pico-8 play session: no input (idle), after a click and taps of 🅾, ❎, 🅾+❎, 🅾 in the second before t = 0

[t = 2 s] idle ~2s (no d-pad/buttons)
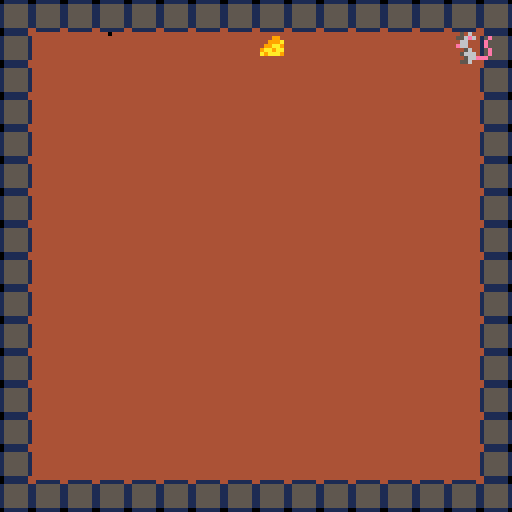
[t = 6 s] idle ~6s (no d-pad/buttons)
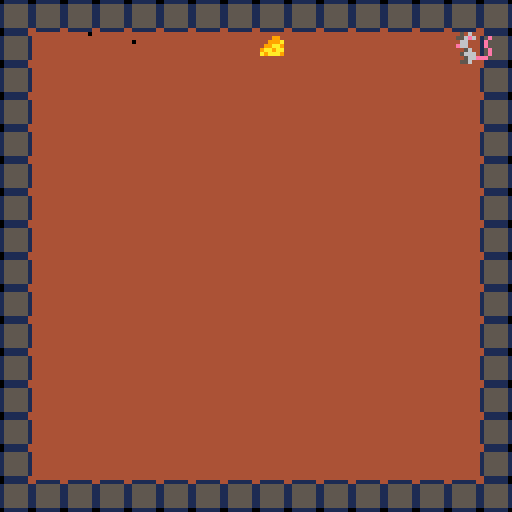

pico-8 cartridge
version 42
__lua__
-- ant simulator 2026
-- by cole cecil

debug = false
ants = {}
foods = {}
phrmns = {}
last_ant_entry = nil
ant_entry_interval = 5

function _init()
 add(foods, spawn_food())
end

function _update()
 if count(ants) == 0 or
   time() - last_ant_entry > 5
   then
  add(ants, spawn_ant())
  last_ant_entry = time()
 end
 
 for i, ant in ipairs(ants) do
  if ant_ready_to_exit(ant) then
   deli(ants, i)
  else
   ant_try_eating(ant)
   ant_excrete_phrmn(ant,
     phrmns)
   set_ant_dir(ant, foods)
   move_ant(ant)
  end
 end
 
 phrmns_evap(phrms)
end

function _draw()
	cls(4)
	
	palt(0, false)
 palt(7, true)
	map(0, 0, 0, 0, 16, 16)
 palt()

 if debug then
  local hole =
    get_ant_hole_pos()
  pset(hole.x - .5, hole.y - .5,
    7)
  draw_phrmns(phrmns)
  log_phrmns(phrmns)
 end

 for food in all(foods) do
  draw_food(food)
 end
 
 for ant in all(ants) do
  draw_ant(ant)
 end
 
 draw_mouse()
end
-->8
-- ants

ant_speed = .05
ant_time_limit = 120
ant_dir_change_time = 1
ant_max_angle_change = .3
ant_food_detect_dist = 10

function spawn_ant()
 local ant = {
  pos = get_ant_hole_pos(),
		entry_time = time(),
		dir = nil,
		dir_change_time = nil,
		food_detected = nil,
		has_food = false
 }
 set_ant_dir(ant)
 return ant
end

function get_ant_hole_pos()
 return {x=31.5, y=8.5}
end

function set_ant_dir(ant, foods)
 if ant.dir == nil or time() -
   ant.dir_change_time >
   ant_dir_change_time then
  if ant_returning(ant) then
   set_ant_home_dir(ant)
  else
   local food =
     ant.food_detected
   if food == nil then
    food = ant_detect_food(ant,
      foods)
   end
   if food != nil then
    ant.food_detected = food
    set_ant_food_dir(ant, food)
   else
    set_ant_explr_dir(ant)
   end
  end
 end
end

function set_ant_home_dir(ant)
 local home = get_ant_hole_pos()
 local angle = atan2(
  home.x - ant.pos.x,
  home.y - ant.pos.y
 )
 ant.dir = {
  x = cos(angle),
  y = sin(angle)
 }
 ant.dir_change_time = time()
end

function set_ant_food_dir(ant,
  food)
 local angle = atan2(
  food.pos.x - ant.pos.x,
  food.pos.y - ant.pos.y
 )
 ant.dir = {
  x = cos(angle),
  y = sin(angle)
 }
 ant.dir_change_time = time()
end

function set_ant_explr_dir(ant)
 local angle = nil
 if ant.dir == nil then
  angle = rnd()
 else
  angle = atan2(ant.dir.x,
    ant.dir.y)
  angle -=
    rnd(ant_max_angle_change) -
    (ant_max_angle_change / 2)
 end
 
 ant.dir = {
  x = cos(angle),
  y = sin(angle)
 }
 ant.dir_change_time = time()
end

function move_ant(ant)
 local pos = {}
 pos.x = ant.pos.x +
   ant.dir.x * ant_speed
 pos.y = ant.pos.y +
   ant.dir.y * ant_speed
 
 local colliding =
   is_collision(pos)
 if colliding then
  pos.x -= ant.dir.x * ant_speed
  colliding = is_collision(pos)
  if colliding then
   pos.x += ant.dir.x *
     ant_speed
   pos.y -= ant.dir.y *
     ant_speed
   colliding = is_collision(pos)
   if colliding then
    pos.x -= ant.dir.x *
      ant_speed
   end
  end
 end
 
 ant.pos.x = pos.x
 ant.pos.y = pos.y
end

function ant_detect_food(ant,
  foods)
 local nearest = nil
 local nearest_dist =
   ant_food_detect_dist
 for i, food in ipairs(foods) do
  local diff = {
   x = food.pos.x - ant.pos.x,
   y = food.pos.y - ant.pos.y
  }
  local dist = sqrt(
   diff.x * diff.x +
   diff.y * diff.y
  )
  if dist < nearest_dist then
   nearest = food
   nearest_dist = dist
  end
 end
 return nearest
end

function ant_try_eating(ant)
 if ant.food_detected != nil
   then
  local food = ant.food_detected
  local diff = {
   x = food.pos.x - ant.pos.x,
   y = food.pos.y - ant.pos.y
  }
  if abs(diff.x) < 1 and
    abs(diff.y) < 1 then
   ant.has_food = true
   ant.food_detected = nil
  end
 end
end

function ant_excrete_phrmn(ant,
  phrmns)
 if ant.has_food then
  add_phrmn(phrmns, ant.pos)
 end
end

function ant_returning(ant)
 return ant.has_food or
    time() - ant.entry_time >
    ant_time_limit
end

function ant_ready_to_exit(ant)
 if ant_returning(ant) then
  local home =
    get_ant_hole_pos()
  local diff = {
   x = home.x - ant.pos.x,
   y = home.y - ant.pos.y
  }
  return abs(diff.x) < 1 and
    abs(diff.y) < 1
 end
 return false
end

function draw_ant(ant)
 local color = 0
 if debug then
  if ant_returning(ant) then
   if ant.has_food then
    color = 9
   else
    color = 5
   end
  elseif ant.food_detected !=
    nil then
   color = 8 
  end
 end
 pset(
 	ant.pos.x,
 	ant.pos.y,
  color
 )
end
-->8
-- collisions

function is_collision(pos)
 local tile = mget(pos.x / 8,
   pos.y / 8)
 local flag = fget(tile, 0)
 return flag
end
-->8
-- mouse

function draw_mouse()
 spr(17, 14 * 8, 1 * 8)
 spr(18, 15 * 8, 1 * 8)
end
-->8
-- food

function spawn_food()
 return {
  pos = {
   x = 8 * 8 + 4,
   y = 1 * 8 + 4
  }
 }
end

function draw_food(food)
 spr(16, food.pos.x - 4,
   food.pos.y - 4)
end
-->8
-- pheromones

phrmn_add_rate = .005
phrmn_evap_rate = .0001

function add_phrmn(phrmns, pos)
 local col = phrmns[flr(pos.x)]
 if col == nil then
  col = {}
  phrmns[flr(pos.x)] = col
 end
 if col[flr(pos.y)] == nil then
  col[flr(pos.y)] = 0
 end

 phrmn = col[flr(pos.y)] +
   phrmn_add_rate
 phrmn = min(phrmn, 1)
 col[flr(pos.y)] = phrmn
end

function phrmns_evap(phrms)
 for x, col in pairs(phrmns) do
  for y, phrmn in pairs(col) do
   phrmn -= phrmn_evap_rate
   col[y] = phrmn
   if phrmn <= 0 then
    col[y] = nil
    if count(col) == 0 then
     phrmns[x] = nil
    end
   end
  end
 end
end

function draw_phrmns(phrmns)
 for x, col in pairs(phrmns) do
  for y, phrmn in pairs(col) do
   if phrmn > 0 and
     phrmn <= .33 then
    pset(x, y, 5)
   elseif phrmn > .33 and
     phrmn <= .66 then
    pset(x, y, 6)
   elseif phrmn > .66 then
    pset(x, y, 7)
   end
  end
 end
end

function log_phrmns(phrmns)
 printh("pheromones:", "log")
 for x, col in pairs(phrmns) do
  for y, phrmn in pairs(col) do
   printh(" [" .. x .. "][" ..
     y .. "]: " .. phrmn, "log")
  end
 end
end
__gfx__
00000000011111107111111771111110011111170111111001111110711111100111111744444444000000000000000000000000000000000000000000000000
00000000155555511555555115555551155555511555555115555551155555511555555144444444000000000000000000000000000000000000000000000000
00700700155555511555555115555551155555511555555115555551155555511555555144444444000000000000000000000000000000000000000000000000
00077000155555511555555115555551155555511555555115555551155555511555555144444444000000000000000000000000000000000000000000000000
00077000155555511555555115555551155555511555555115555551155555511555555144444444000000000000000000000000000000000000000000000000
00700700155555511555555115555551155555511555555115555551155555511555555144444444000000000000000000000000000000000000000000000000
00000000155555511555555115555551155555511555555115555551155555511555555144444444000000000000000000000000000000000000000000000000
00000000711111170111111071111110011111170111111771111110011111100111111044444444000000000000000000000000000000000000000000000000
00000000000506000000000000000000000000000000000000000000000000000000000000000000000000000000000000000000000000000000000000000000
0000990000556e6000e0000000000000000000000000000000000000000000000000000000000000000000000000000000000000000000000000000000000000
000999a0000660000e00000000000000000000000000000000000000000000000000000000000000000000000000000000000000000000000000000000000000
0099aa9000e660000e00000000000000000000000000000000000000000000000000000000000000000000000000000000000000000000000000000000000000
09aa9aa00000560000e0000000000000000000000000000000000000000000000000000000000000000000000000000000000000000000000000000000000000
0a9aaa900005666000e0000000000000000000000000000000000000000000000000000000000000000000000000000000000000000000000000000000000000
000000000000566eee00000000000000000000000000000000000000000000000000000000000000000000000000000000000000000000000000000000000000
00000000000556000000000000000000000000000000000000000000000000000000000000000000000000000000000000000000000000000000000000000000
__gff__
0001010101010101010000000000000000000000000000000000000000000000000000000000000000000000000000000000000000000000000000000000000000000000000000000000000000000000000000000000000000000000000000000000000000000000000000000000000000000000000000000000000000000000
0000000000000000000000000000000000000000000000000000000000000000000000000000000000000000000000000000000000000000000000000000000000000000000000000000000000000000000000000000000000000000000000000000000000000000000000000000000000000000000000000000000000000000
__map__
0501010101010101010101010101010600000000000000000000000000000000000000000000000000000000000000000000000000000000000000000000000000000000000000000000000000000000000000000000000000000000000000000000000000000000000000000000000000000000000000000000000000000000
0409090909090909090909090909090300000000000000000000000000000000000000000000000000000000000000000000000000000000000000000000000000000000000000000000000000000000000000000000000000000000000000000000000000000000000000000000000000000000000000000000000000000000
0409090909090909090909090909090300000000000000000000000000000000000000000000000000000000000000000000000000000000000000000000000000000000000000000000000000000000000000000000000000000000000000000000000000000000000000000000000000000000000000000000000000000000
0409090909090909090909090909090300000000000000000000000000000000000000000000000000000000000000000000000000000000000000000000000000000000000000000000000000000000000000000000000000000000000000000000000000000000000000000000000000000000000000000000000000000000
0409090909090909090909090909090300000000000000000000000000000000000000000000000000000000000000000000000000000000000000000000000000000000000000000000000000000000000000000000000000000000000000000000000000000000000000000000000000000000000000000000000000000000
0409090909090909090909090909090300000000000000000000000000000000000000000000000000000000000000000000000000000000000000000000000000000000000000000000000000000000000000000000000000000000000000000000000000000000000000000000000000000000000000000000000000000000
0409090909090909090909090909090300000000000000000000000000000000000000000000000000000000000000000000000000000000000000000000000000000000000000000000000000000000000000000000000000000000000000000000000000000000000000000000000000000000000000000000000000000000
0409090909090909090909090909090300000000000000000000000000000000000000000000000000000000000000000000000000000000000000000000000000000000000000000000000000000000000000000000000000000000000000000000000000000000000000000000000000000000000000000000000000000000
0409090909090909090909090909090300000000000000000000000000000000000000000000000000000000000000000000000000000000000000000000000000000000000000000000000000000000000000000000000000000000000000000000000000000000000000000000000000000000000000000000000000000000
0409090909090909090909090909090300000000000000000000000000000000000000000000000000000000000000000000000000000000000000000000000000000000000000000000000000000000000000000000000000000000000000000000000000000000000000000000000000000000000000000000000000000000
0409090909090909090909090909090300000000000000000000000000000000000000000000000000000000000000000000000000000000000000000000000000000000000000000000000000000000000000000000000000000000000000000000000000000000000000000000000000000000000000000000000000000000
0409090909090909090909090909090300000000000000000000000000000000000000000000000000000000000000000000000000000000000000000000000000000000000000000000000000000000000000000000000000000000000000000000000000000000000000000000000000000000000000000000000000000000
0409090909090909090909090909090300000000000000000000000000000000000000000000000000000000000000000000000000000000000000000000000000000000000000000000000000000000000000000000000000000000000000000000000000000000000000000000000000000000000000000000000000000000
0409090909090909090909090909090300000000000000000000000000000000000000000000000000000000000000000000000000000000000000000000000000000000000000000000000000000000000000000000000000000000000000000000000000000000000000000000000000000000000000000000000000000000
0409090909090909090909090909090300000000000000000000000000000000000000000000000000000000000000000000000000000000000000000000000000000000000000000000000000000000000000000000000000000000000000000000000000000000000000000000000000000000000000000000000000000000
0802020202020202020202020202020700000000000000000000000000000000000000000000000000000000000000000000000000000000000000000000000000000000000000000000000000000000000000000000000000000000000000000000000000000000000000000000000000000000000000000000000000000000
